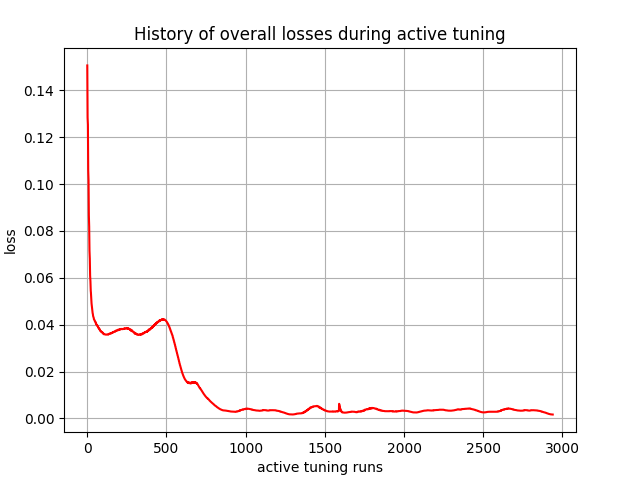

The table this chart was drawn from, first rows:
, 0
0, 0.1507
1, 0.1397
2, 0.1284
3, 0.1268
4, 0.1254
5, 0.1157
6, 0.1058
7, 0.1037
8, 0.1016
9, 0.09372
10, 0.08672
11, 0.08472
12, 0.08196
13, 0.07636
14, 0.07163
15, 0.06993
16, 0.06812
17, 0.0643
18, 0.06091
19, 0.05982
20, 0.05847
21, 0.05628
22, 0.05443
23, 0.05371
24, 0.05245
25, 0.05089
26, 0.04979
27, 0.04905
28, 0.04842
29, 0.04746
30, 0.04676
31, 0.04647
32, 0.04606
33, 0.04522
34, 0.04485
35, 0.04467
36, 0.04399
37, 0.04365
38, 0.04345
39, 0.04318
40, 0.04302
41, 0.04284
42, 0.04229
43, 0.04223
44, 0.04213
45, 0.04193
46, 0.04187
47, 0.04183
48, 0.04141
49, 0.04135
50, 0.04131
51, 0.04114
52, 0.04111
53, 0.04107
54, 0.04052
55, 0.0405
56, 0.04048
57, 0.04
58, 0.03998
59, 0.03997
... 2,880 more rows
